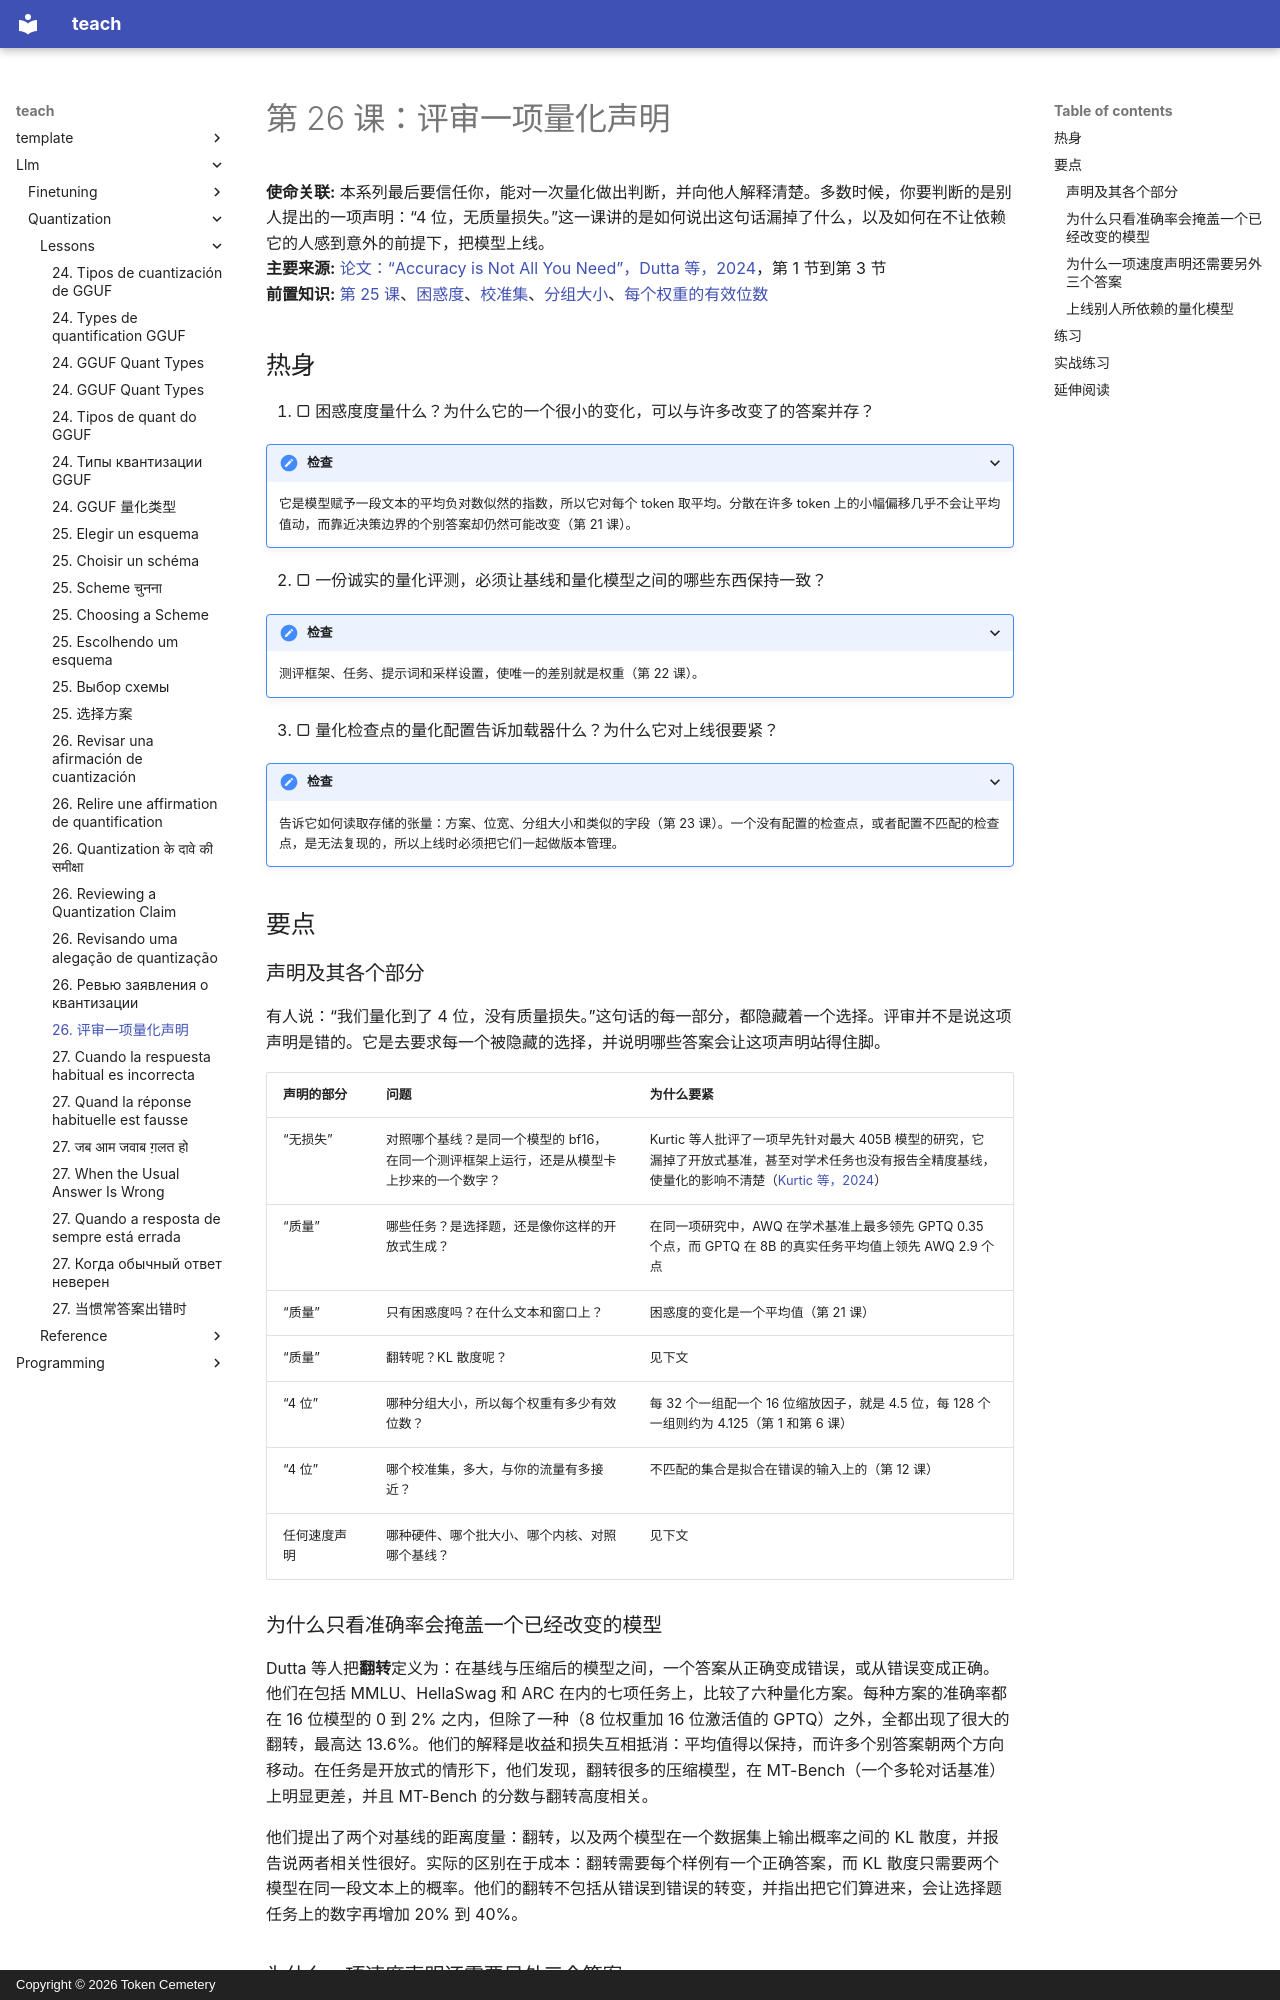

repository: TokenCemetery/teach · page: llm/quantization/lessons/0026-reviewing-a-quantization-claim.zh/index.html · generator: mkdocs · copyright: Copyright © 2026 Token Cemetery

---
title: "26. 评审一项量化声明"
description: "通过指出度量隐藏了什么，来评审“4 位且无质量损失”，并上线别人所依赖的量化模型"
type: lesson
---

# 第 26 课：评审一项量化声明

**使命关联:** 本系列最后要信任你，能对一次量化做出判断，并向他人解释清楚。多数时候，你要判断的是别人提出的一项声明：“4 位，无质量损失。”这一课讲的是如何说出这句话漏掉了什么，以及如何在不让依赖它的人感到意外的前提下，把模型上线。
**主要来源:** [论文：“Accuracy is Not All You Need”，Dutta 等，2024](https://arxiv.org/abs/2407.09141)，第 1 节到第 3 节
**前置知识:** [第 25 课](0025-choosing-a-scheme.md)、[困惑度](../GLOSSARY.md)、[校准集](../GLOSSARY.md)、[分组大小](../GLOSSARY.md)、[每个权重的有效位数](../GLOSSARY.md)

## 热身

1. ▢ 困惑度度量什么？为什么它的一个很小的变化，可以与许多改变了的答案并存？

<details markdown="1"><summary>检查</summary>

它是模型赋予一段文本的平均负对数似然的指数，所以它对每个 token 取平均。分散在许多 token 上的小幅偏移几乎不会让平均值动，而靠近决策边界的个别答案却仍然可能改变（第 21 课）。

</details>

2. ▢ 一份诚实的量化评测，必须让基线和量化模型之间的哪些东西保持一致？

<details markdown="1"><summary>检查</summary>

测评框架、任务、提示词和采样设置，使唯一的差别就是权重（第 22 课）。

</details>

3. ▢ 量化检查点的量化配置告诉加载器什么？为什么它对上线很要紧？

<details markdown="1"><summary>检查</summary>

告诉它如何读取存储的张量：方案、位宽、分组大小和类似的字段（第 23 课）。一个没有配置的检查点，或者配置不匹配的检查点，是无法复现的，所以上线时必须把它们一起做版本管理。

</details>

## 要点

### 声明及其各个部分

有人说：“我们量化到了 4 位，没有质量损失。”这句话的每一部分，都隐藏着一个选择。评审并不是说这项声明是错的。它是去要求每一个被隐藏的选择，并说明哪些答案会让这项声明站得住脚。

| 声明的部分 | 问题 | 为什么要紧 |
|---|---|---|
| “无损失” | 对照哪个基线？是同一个模型的 bf16，在同一个测评框架上运行，还是从模型卡上抄来的一个数字？ | Kurtic 等人批评了一项早先针对最大 405B 模型的研究，它漏掉了开放式基准，甚至对学术任务也没有报告全精度基线，使量化的影响不清楚（[Kurtic 等，2024](https://arxiv.org/abs/2411.02355)） |
| “质量” | 哪些任务？是选择题，还是像你这样的开放式生成？ | 在同一项研究中，AWQ 在学术基准上最多领先 GPTQ 0.35 个点，而 GPTQ 在 8B 的真实任务平均值上领先 AWQ 2.9 个点 |
| “质量” | 只有困惑度吗？在什么文本和窗口上？ | 困惑度的变化是一个平均值（第 21 课） |
| “质量” | 翻转呢？KL 散度呢？ | 见下文 |
| “4 位” | 哪种分组大小，所以每个权重有多少有效位数？ | 每 32 个一组配一个 16 位缩放因子，就是 4.5 位，每 128 个一组则约为 4.125（第 1 和第 6 课） |
| “4 位” | 哪个校准集，多大，与你的流量有多接近？ | 不匹配的集合是拟合在错误的输入上的（第 12 课） |
| 任何速度声明 | 哪种硬件、哪个批大小、哪个内核、对照哪个基线？ | 见下文 |

### 为什么只看准确率会掩盖一个已经改变的模型

Dutta 等人把**翻转**定义为：在基线与压缩后的模型之间，一个答案从正确变成错误，或从错误变成正确。他们在包括 MMLU、HellaSwag 和 ARC 在内的七项任务上，比较了六种量化方案。每种方案的准确率都在 16 位模型的 0 到 2% 之内，但除了一种（8 位权重加 16 位激活值的 GPTQ）之外，全都出现了很大的翻转，最高达 13.6%。他们的解释是收益和损失互相抵消：平均值得以保持，而许多个别答案朝两个方向移动。在任务是开放式的情形下，他们发现，翻转很多的压缩模型，在 MT-Bench（一个多轮对话基准）上明显更差，并且 MT-Bench 的分数与翻转高度相关。

他们提出了两个对基线的距离度量：翻转，以及两个模型在一个数据集上输出概率之间的 KL 散度，并报告说两者相关性很好。实际的区别在于成本：翻转需要每个样例有一个正确答案，而 KL 散度只需要两个模型在同一段文本上的概率。他们的翻转不包括从错误到错误的转变，并指出把它们算进来，会让选择题任务上的数字再增加 20% 到 40%。
